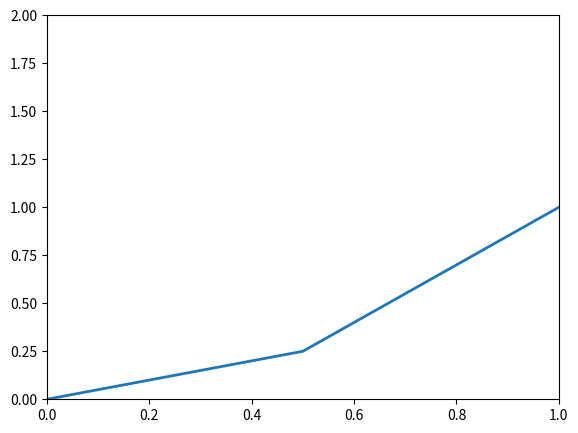

Reproduce this figure in Python.
import numpy as np
import matplotlib.pyplot as plt

x = np.linspace(0,5,11)
y = x**2

fig = plt.figure()
ax = fig.add_axes([0.1,0.1,0.8,0.8])


# we can restrict the plotting into x and y axis (control axis sizing)
# by using set_xlim(lowerbound,upperbound) using tuple and list
ax.plot(x,y, ls = '-',lw = 2)
ax.set_xlim(0,1)
ax.set_ylim(0,2)
plt.show()